The GitHub repository OmarPelcastre/IA.FINAL contains a labelled image folder "data" with 6 categories: alfil, caballo, dama, peon, rey, torre. Examples follow, each with its label.

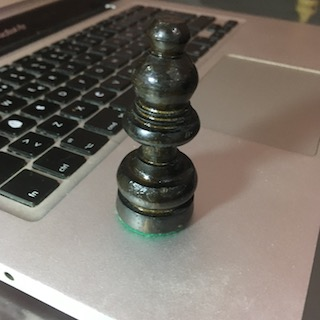
Label: alfil

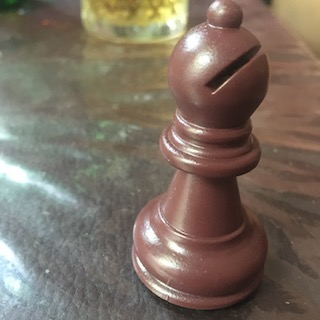
Label: alfil

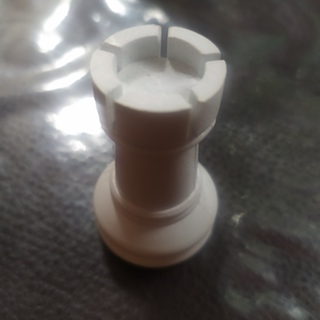
Label: torre

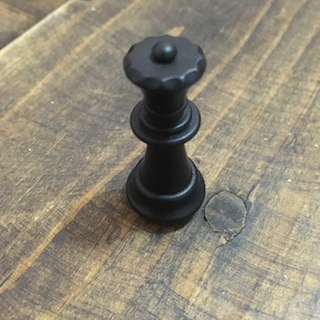
Label: dama

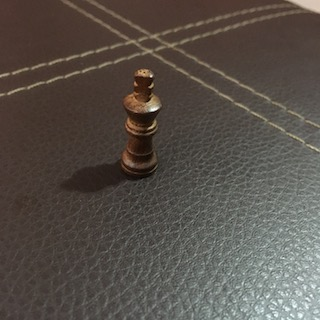
Label: rey

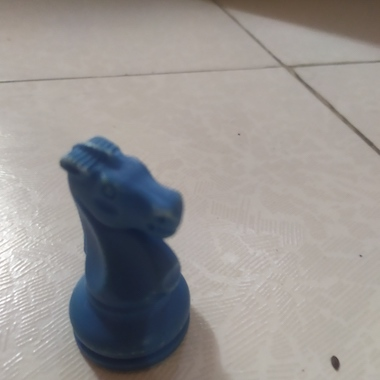
Label: caballo
